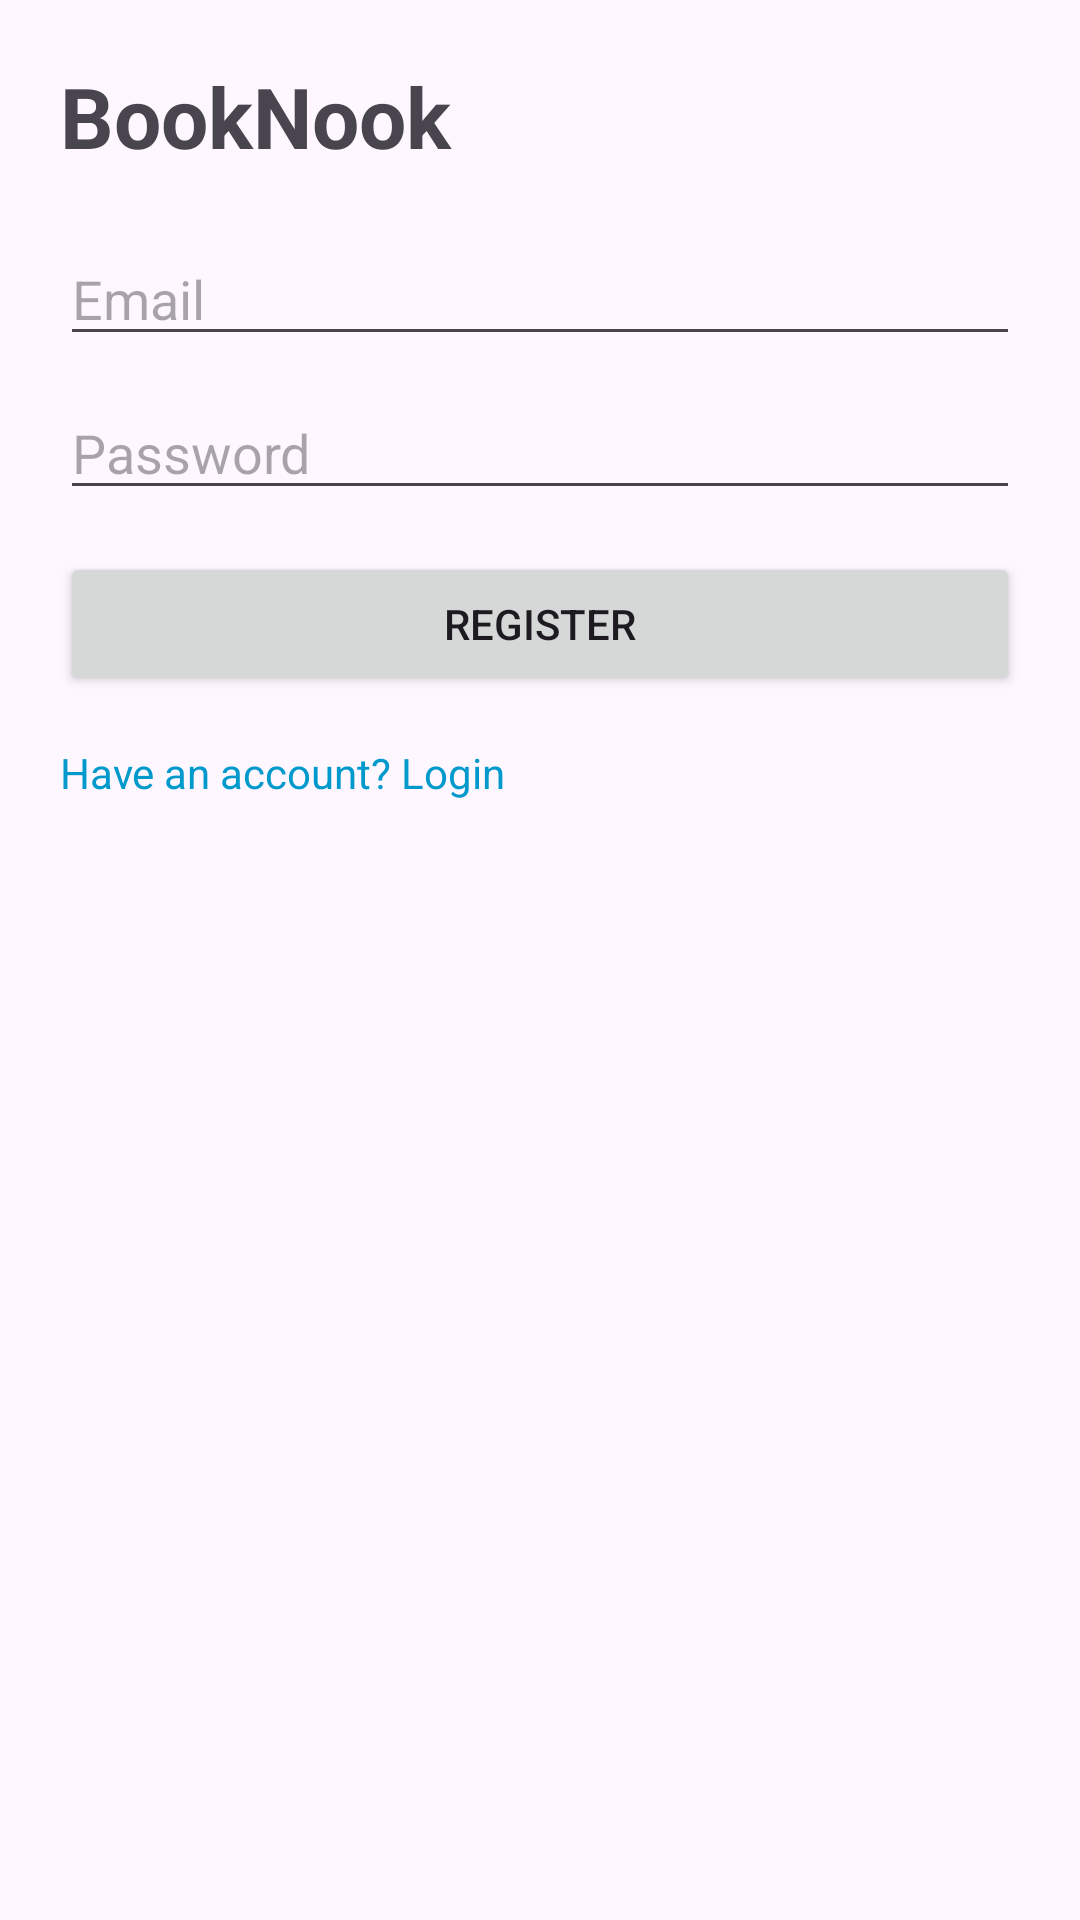

Layout XML and referenced resources for this Android screen:
<!-- AndroidManifest.xml: application theme Theme.BookNook -->
<!-- res/layout/activity_register.xml -->
<?xml version="1.0" encoding="utf-8"?>
<androidx.constraintlayout.widget.ConstraintLayout
    xmlns:android="http://schemas.android.com/apk/res/android"
    xmlns:app="http://schemas.android.com/apk/res-auto"
    android:layout_width="match_parent"
    android:layout_height="match_parent"
    android:padding="20dp">

    <TextView
        android:id="@+id/title"
        android:layout_width="0dp"
        android:layout_height="wrap_content"
        android:text="BookNook"
        android:textSize="28sp"
        android:textStyle="bold"
        app:layout_constraintTop_toTopOf="parent"
        app:layout_constraintStart_toStartOf="parent"
        app:layout_constraintEnd_toEndOf="parent"/>

    <EditText
        android:id="@+id/emailInput"
        android:layout_width="0dp"
        android:layout_height="wrap_content"
        android:hint="Email"
        android:inputType="textEmailAddress"
        app:layout_constraintTop_toBottomOf="@id/title"
        app:layout_constraintStart_toStartOf="parent"
        app:layout_constraintEnd_toEndOf="parent"
        android:layout_marginTop="20dp"/>

    <EditText
        android:id="@+id/passwordInput"
        android:layout_width="0dp"
        android:layout_height="wrap_content"
        android:hint="Password"
        android:inputType="textPassword"
        app:layout_constraintTop_toBottomOf="@id/emailInput"
        app:layout_constraintStart_toStartOf="parent"
        app:layout_constraintEnd_toEndOf="parent"
        android:layout_marginTop="10dp"/>

    <Button
        android:id="@+id/loginBtn"
        android:layout_width="0dp"
        android:layout_height="wrap_content"
        android:text="Register"
        app:layout_constraintTop_toBottomOf="@id/passwordInput"
        app:layout_constraintStart_toStartOf="parent"
        app:layout_constraintEnd_toEndOf="parent"
        android:layout_marginTop="14dp"/>

    <TextView
        android:id="@+id/registerLink"
        android:layout_width="wrap_content"
        android:layout_height="wrap_content"
        android:text="Have an account? Login"
        android:textColor="@android:color/holo_blue_dark"
        app:layout_constraintTop_toBottomOf="@id/loginBtn"
        app:layout_constraintStart_toStartOf="parent"
        android:layout_marginTop="16dp"/>

    <ProgressBar
        android:id="@+id/loading"
        android:layout_width="wrap_content"
        android:layout_height="wrap_content"
        android:visibility="gone"
        app:layout_constraintTop_toBottomOf="@id/registerLink"
        app:layout_constraintStart_toStartOf="parent"
        android:layout_marginTop="18dp"/>

</androidx.constraintlayout.widget.ConstraintLayout>
<!-- resources referenced by this layout -->
<resources>
  <style name="Theme.BookNook" parent="Base.Theme.BookNook" />
  <style name="Base.Theme.BookNook" parent="Theme.Material3.DayNight.NoActionBar">
          
          
      </style>
</resources>
